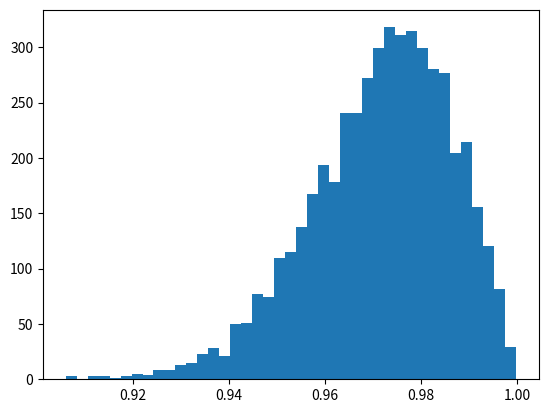

Generate this figure with matplotlib:
"""
Demo:  
"""

import numpy as np
import matplotlib.pyplot as plt
d = 1000 # dimension of space
N = 100 # num samples

x = np.random.uniform(size=(N,d))

dist_list = []
for i in range(N):
    for j in range(i+1, N):
        dist_list.append(np.linalg.norm(x[i] - x[j], ord=np.inf))

plt.hist(dist_list, bins='auto')
plt.show()